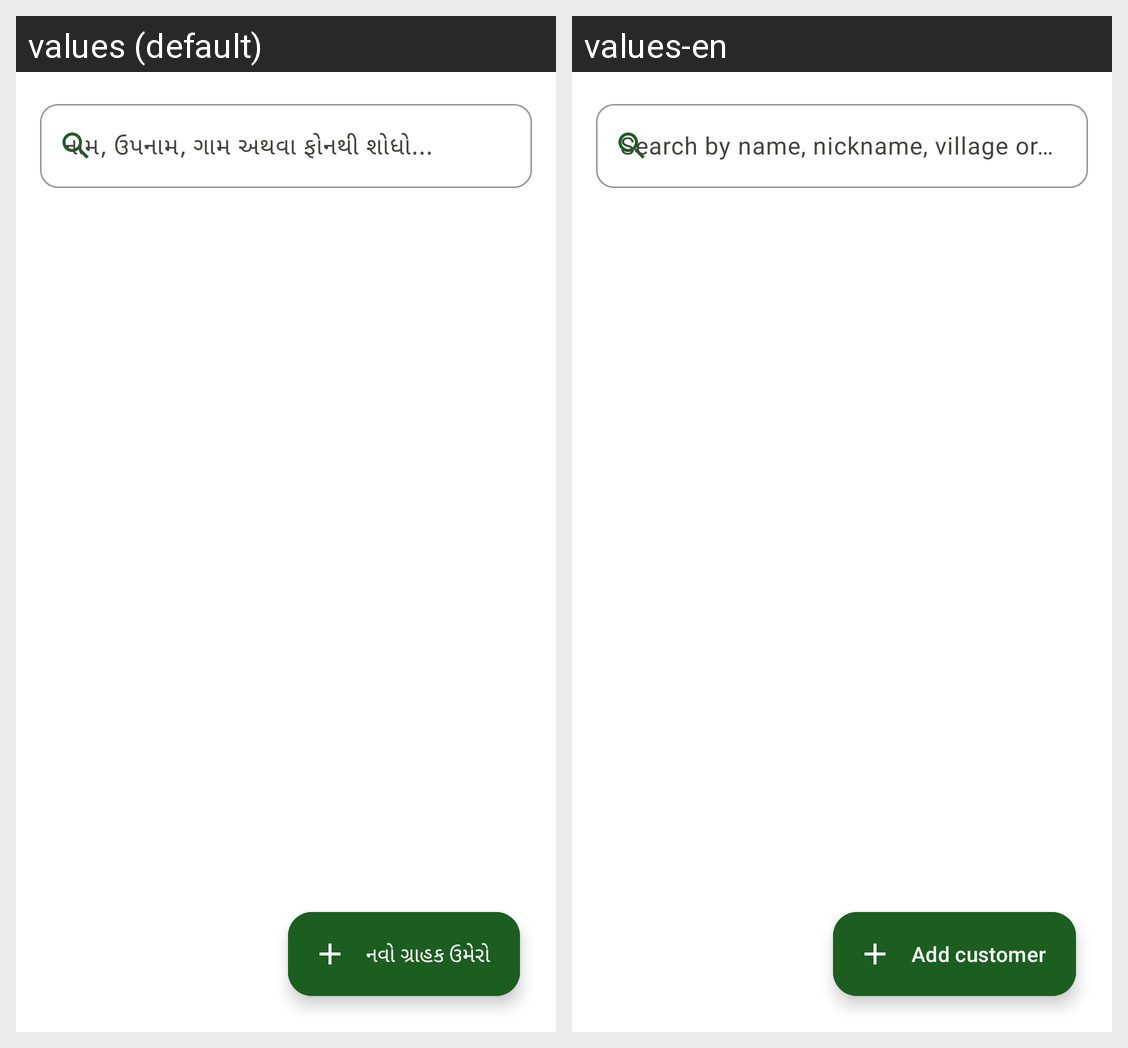

The same Android screen rendered under two of its app's locales, left to right. List the strings drawn on it with the default value and each locale's translation.
Android screen res/layout/fragment_customer_list.xml rendered under 2 locales, left to right: values (default), values-en. Device: Nexus 5 (rendered at 1080×1920; each locale shown at half size, 540×960, under a caption strip naming it); theme Theme.FarmerAccounts.
Strings drawn on this screen, with the default value and each locale's value (text and hints the layout hard-codes, and strings that could not be matched under every locale, appear in the picture but are not listed):

search_customer_hint
  values: નામ, ઉપનામ, ગામ અથવા ફોનથી શોધો...
  values-en: Search by name, nickname, village or phone

btn_add_customer
  values: નવો ગ્રાહક ઉમેરો
  values-en: Add customer
